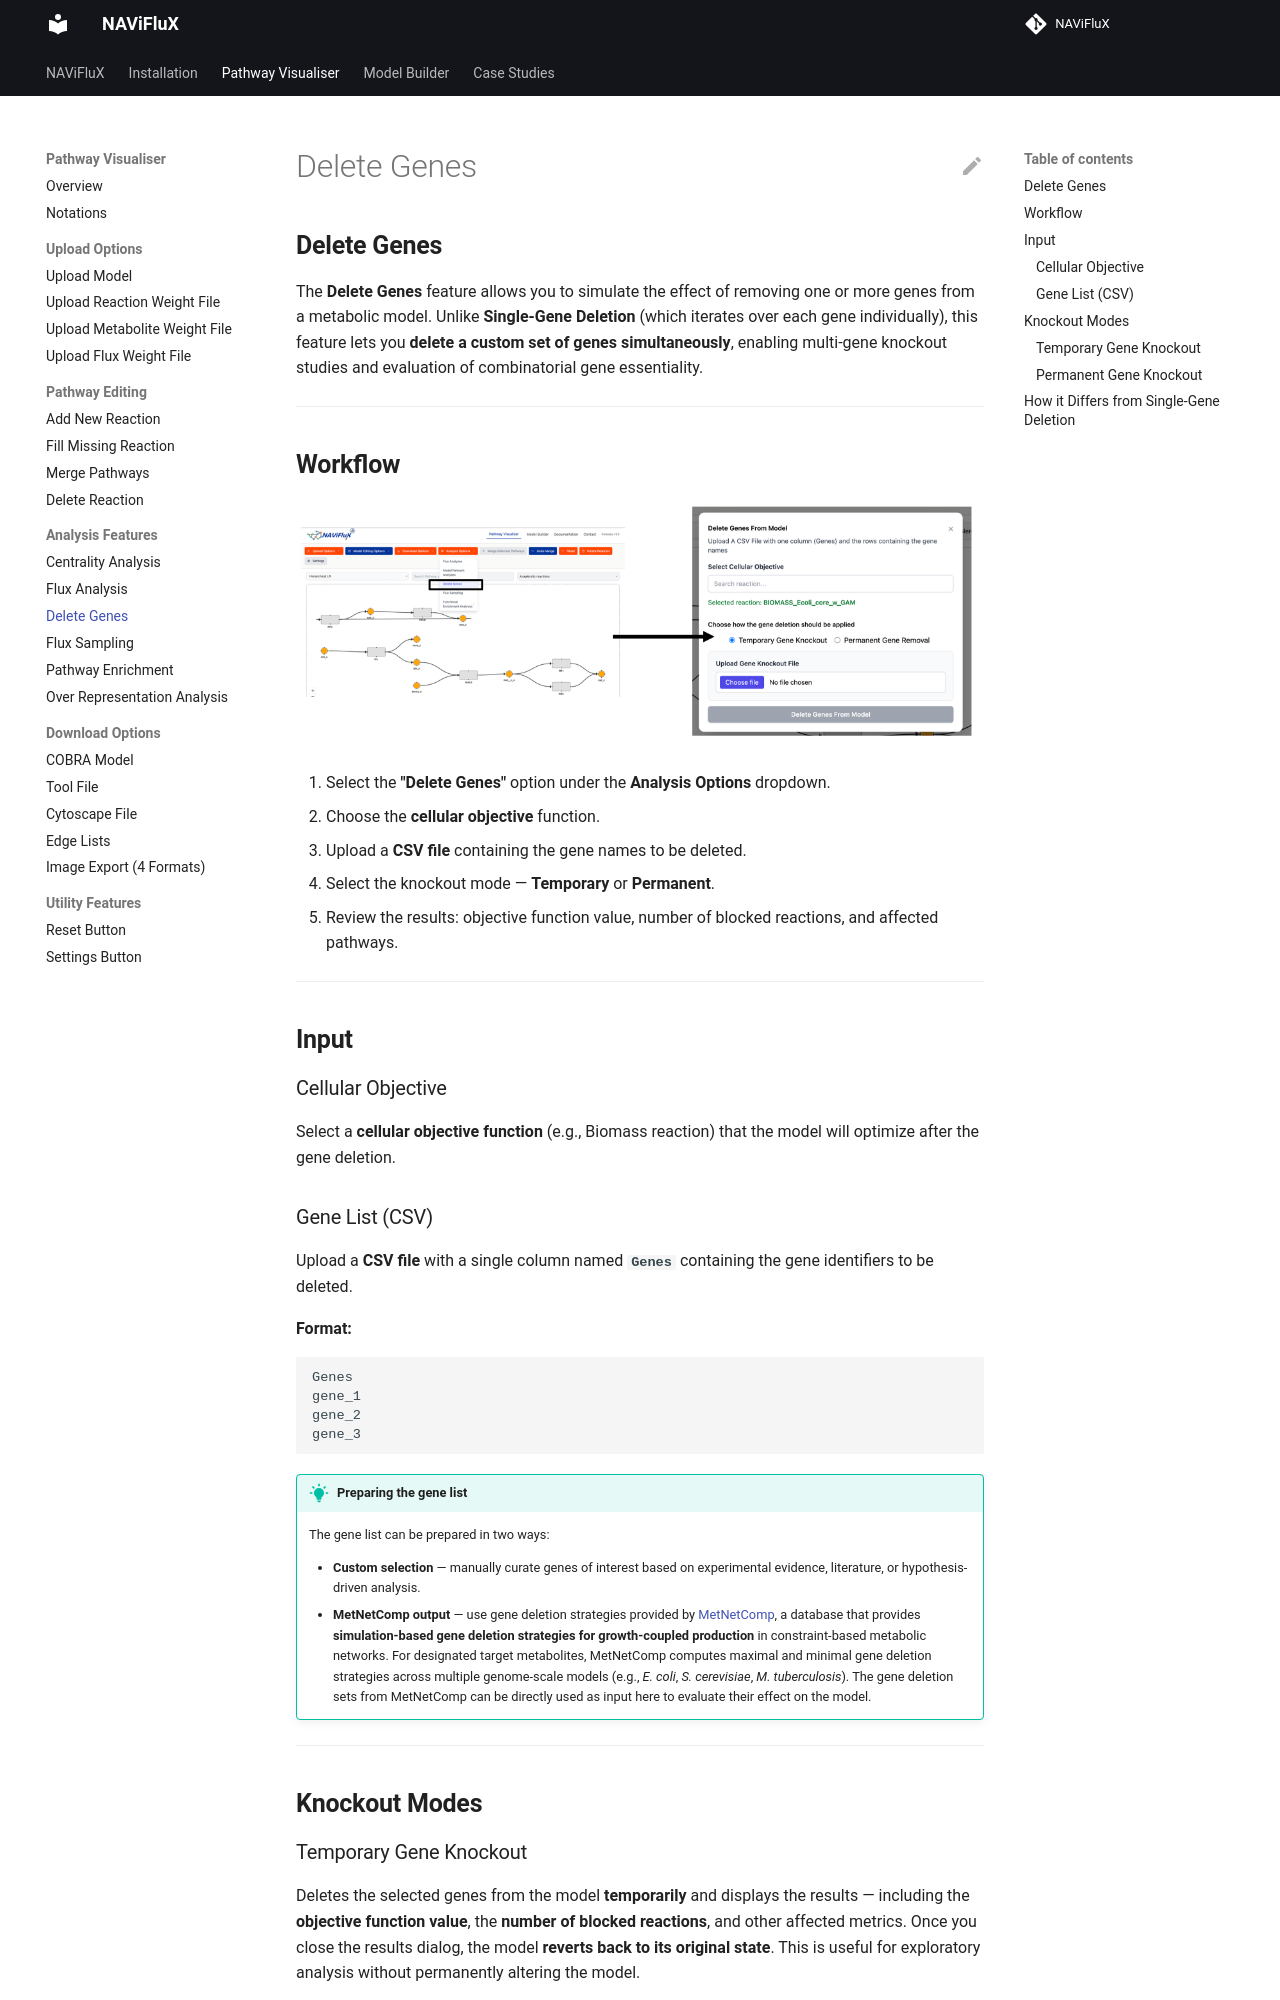

repository: bnsb-lab-iith/NAViFluX-Documentation · page: pathway-visualizer/delete-genes/index.html · generator: mkdocs

## **Delete Genes**

The **Delete Genes** feature allows you to simulate the effect of removing one or more genes from a metabolic model. Unlike **Single-Gene Deletion** (which iterates over each gene individually), this feature lets you **delete a custom set of genes simultaneously**, enabling multi-gene knockout studies and evaluation of combinatorial gene essentiality.

---

## **Workflow**

![Delete Genes](./../images/pathway-visualizer/delete-genes.png)

1. Select the **"Delete Genes"** option under the **Analysis Options** dropdown.
2. Choose the **cellular objective** function.
3. Upload a **CSV file** containing the gene names to be deleted.
4. Select the knockout mode — **Temporary** or **Permanent**.
5. Review the results: objective function value, number of blocked reactions, and affected pathways.

---

## **Input**

### Cellular Objective

Select a **cellular objective function** (e.g., Biomass reaction) that the model will optimize after the gene deletion.

### Gene List (CSV)

Upload a **CSV file** with a single column named **`Genes`** containing the gene identifiers to be deleted.

**Format:**

```
Genes
gene_1
gene_2
gene_3
```

!!! tip "Preparing the gene list"
    The gene list can be prepared in two ways:

    - **Custom selection** — manually curate genes of interest based on experimental evidence, literature, or hypothesis-driven analysis.
    - **MetNetComp output** — use gene deletion strategies provided by [MetNetComp](https://www.genome.jp/metnetcomp/database1/indexFiles/), a database that provides **simulation-based gene deletion strategies for growth-coupled production** in constraint-based metabolic networks. For designated target metabolites, MetNetComp computes maximal and minimal gene deletion strategies across multiple genome-scale models (e.g., *E. coli*, *S. cerevisiae*, *M. tuberculosis*). The gene deletion sets from MetNetComp can be directly used as input here to evaluate their effect on the model.

---

## **Knockout Modes**

### Temporary Gene Knockout

Deletes the selected genes from the model **temporarily** and displays the results — including the **objective function value**, the **number of blocked reactions**, and other affected metrics. Once you close the results dialog, the model **reverts back to its original state**. This is useful for exploratory analysis without permanently altering the model.
